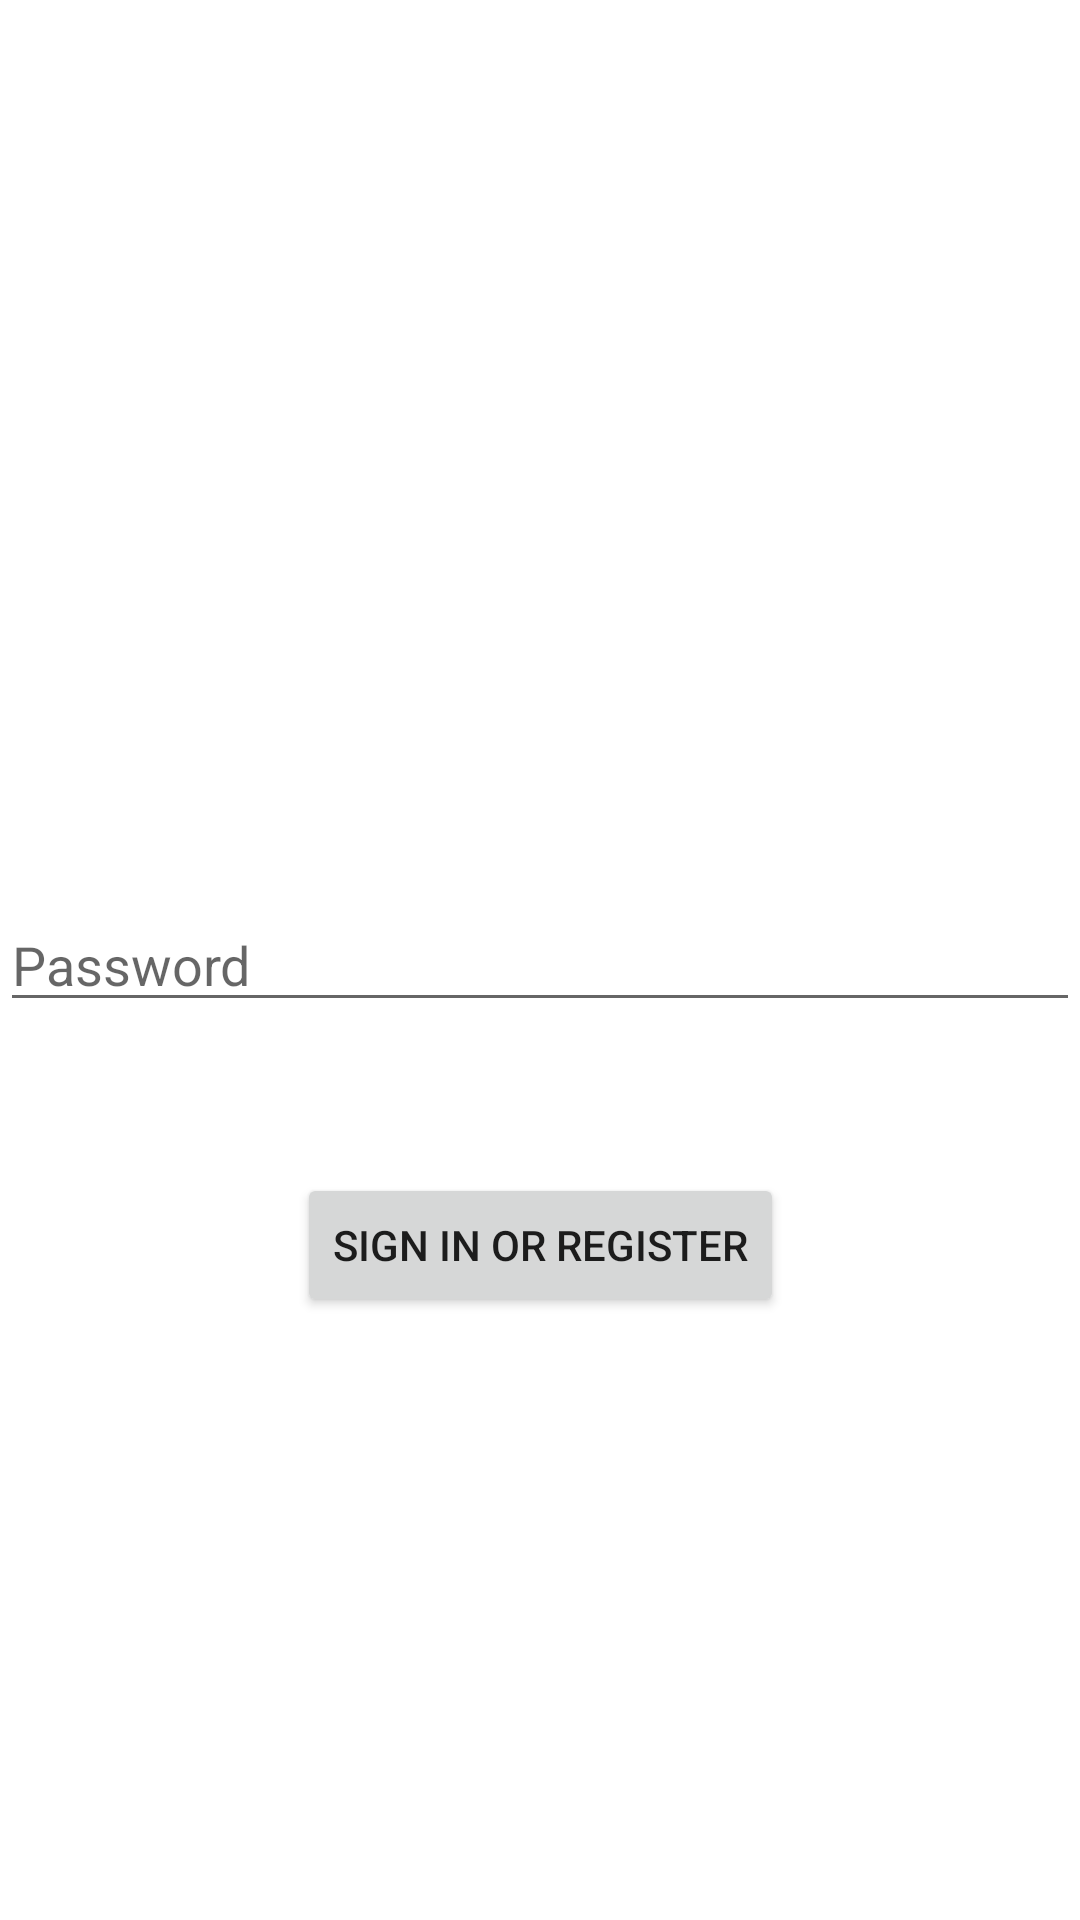

Layout XML and referenced resources for this Android screen:
<!-- AndroidManifest.xml: application theme Theme.Gurudutta -->
<!-- res/layout/activity_login.xml -->
<?xml version="1.0" encoding="utf-8"?>
<androidx.constraintlayout.widget.ConstraintLayout xmlns:android="http://schemas.android.com/apk/res/android"
    xmlns:app="http://schemas.android.com/apk/res-auto"
    xmlns:tools="http://schemas.android.com/tools"
    android:id="@+id/container"
    android:layout_width="match_parent"
    android:layout_height="match_parent"
    android:paddingLeft="@dimen/activity_horizontal_margin"
    android:paddingTop="@dimen/activity_vertical_margin"
    android:paddingRight="@dimen/activity_horizontal_margin"
    android:paddingBottom="@dimen/activity_vertical_margin"
    tools:context=".ui.login.LoginActivity">

    

    <EditText
        android:id="@+id/password"
        android:layout_width="0dp"
        android:layout_height="wrap_content"
        android:hint="@string/prompt_password"
        android:imeActionLabel="@string/action_sign_in_short"
        android:imeOptions="actionDone"
        android:inputType="textPassword"
        android:selectAllOnFocus="true"
        app:layout_constraintBottom_toBottomOf="parent"
        app:layout_constraintEnd_toEndOf="parent"
        app:layout_constraintStart_toStartOf="parent"
        app:layout_constraintTop_toTopOf="parent" />

    <Button
        android:id="@+id/login"
        android:layout_width="wrap_content"
        android:layout_height="wrap_content"
        android:layout_gravity="start"
        android:layout_marginTop="16dp"
        android:layout_marginBottom="64dp"
        android:enabled="true"
        android:text="@string/action_sign_in"
        app:layout_constraintBottom_toBottomOf="parent"
        app:layout_constraintEnd_toEndOf="parent"
        app:layout_constraintStart_toStartOf="parent"
        app:layout_constraintTop_toBottomOf="@+id/password"
        app:layout_constraintVertical_bias="0.2" />

    <ProgressBar
        android:id="@+id/loading"
        android:layout_width="wrap_content"
        android:layout_height="wrap_content"
        android:layout_gravity="center"
        android:layout_marginTop="64dp"
        android:layout_marginBottom="64dp"
        android:visibility="gone"
        app:layout_constraintBottom_toBottomOf="parent"
        app:layout_constraintEnd_toEndOf="@+id/password"
        app:layout_constraintStart_toStartOf="@+id/password"
        app:layout_constraintTop_toTopOf="parent"
        app:layout_constraintVertical_bias="0.3" />

</androidx.constraintlayout.widget.ConstraintLayout>
<!-- resources referenced by this layout -->
<resources>
  <string name="action_sign_in">Sign in or register</string>
  <string name="action_sign_in_short">Sign in</string>
  <string name="prompt_email">Email</string>
  <string name="prompt_password">Password</string>
  <style name="Theme.Gurudutta" parent="Theme.MaterialComponents.DayNight.DarkActionBar">
          
          <item name="colorPrimary">@color/purple_500</item>
          <item name="colorPrimaryVariant">@color/purple_700</item>
          <item name="colorOnPrimary">@color/white</item>
          
          <item name="colorSecondary">@color/teal_200</item>
          <item name="colorSecondaryVariant">@color/teal_700</item>
          <item name="colorOnSecondary">@color/black</item>
          
          <item name="android:statusBarColor">?attr/colorPrimaryVariant</item>
          
      </style>
  <!-- not gathered from this repository: default colours our renderer supplied (Android Studio template values) -->
  <color name="purple_500">#FF6200EE</color>
  <color name="purple_700">#FF3700B3</color>
  <color name="teal_200">#FF03DAC5</color>
  <color name="teal_700">#FF018786</color>
  <color name="black">#FF000000</color>
  <color name="white">#FFFFFFFF</color>
</resources>
